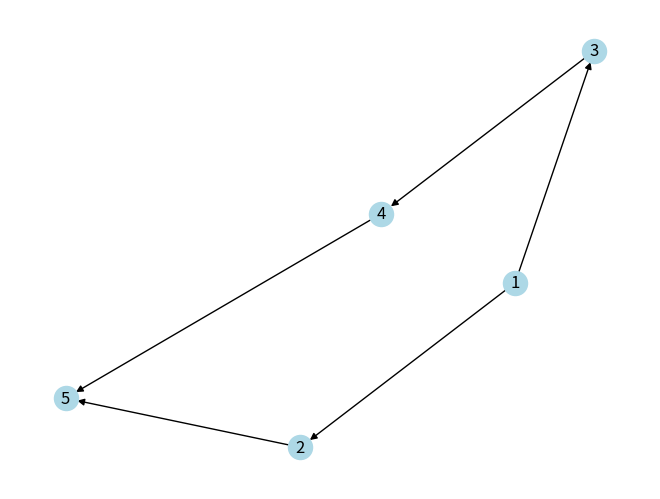
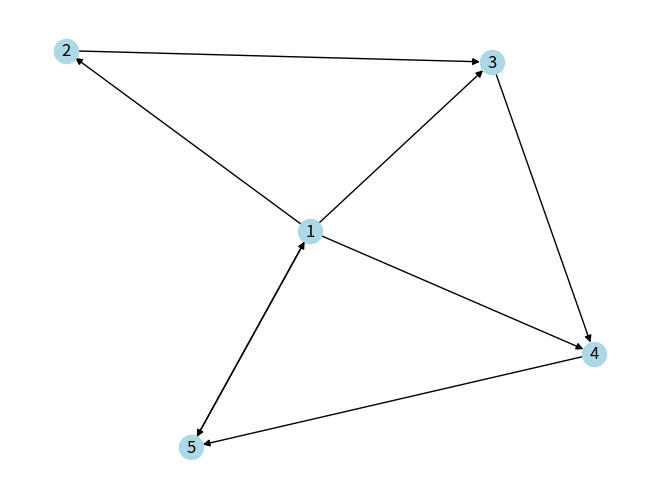

Recreate these plots in Python, in order.
import networkx as nx
import matplotlib.pyplot as plt
import networkx as nx
# import time

G = nx.DiGraph()

G.add_node(1)
G.add_nodes_from([3,4,5])
G.add_edge(1,2)
G.add_edges_from([(1,3),(2,5),(3,4),(4,5)])

print("Nodes:", G.nodes())
print("Edges:", G.edges())

nx.draw(G, with_labels=True, node_color="lightblue",arrows=True)
plt.show()

# time.sleep(500)

G.remove_edge(3,4)
G.remove_edges_from([(1,3),(2,5)])
G.remove_node(5)
G.remove_nodes_from([3,4])
nx.add_path(G,[1,2,3,4,5])
nx.add_cycle(G,[1,2,3,4,5])
nx.add_star(G,[1,2,3,4,5])

nx.draw(G, with_labels=True, node_color="lightblue",arrows=True)
plt.show()
# time.sleep(500)
